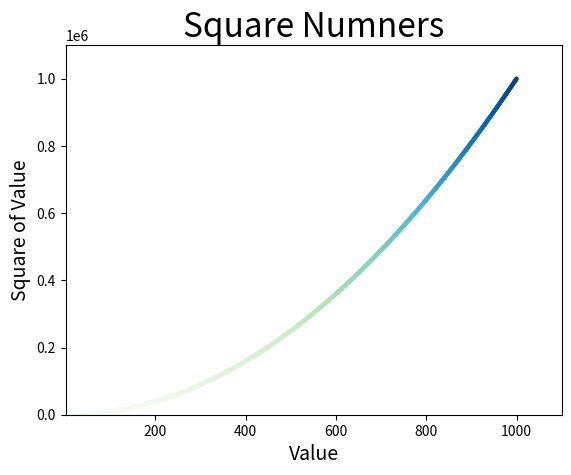

Write the Python code that produced this figure.
#!/usr/bin/env python3
# -*- coding: utf-8 -*-
import matplotlib.pyplot as plt

x_values = list(range(1,1001))
# 使用列表解析式自动生成列表
y_values = [x**2 for x in x_values]

# 函数scatter()在指定位置绘制点
# 实参s指定点的尺寸
# 参数edgecolor='none'删除数据点的轮廓
# 参数c指定点的颜色
#plt.scatter(x_values, y_values, c='red', edgecolor='none', s=10)
#plt.scatter(x_values, y_values, c=(0, 0.3, 01.6), edgecolor='none', s=10)

# 参数c设置为一个y值列表(y值较小的点为浅蓝色,较大的点为深蓝色),参数cmap告诉pyplot使用哪个颜色映射
plt.scatter(x_values, y_values, c=y_values, cmap=plt.cm.GnBu,
            edgecolor='none', s=10)

# 设置图表标题并给坐标轴加上标签
plt.title("Square Numners", fontsize=24)
plt.xlabel("Value", fontsize=14)
plt.ylabel("Square of Value", fontsize=14)

# 设置刻度标记的大小
plt.tick_params(axis='both', which='major', labelsize=10)
# 设置每个坐标轴的取值范围
# 函数axis()需要提供四个值:x和y坐标轴的最小值&最大值
plt.axis([1, 1100, 0, 1100000])

# 保存图表,第一个参数指定文件名，第二个参数指定将图表空白区域剪裁掉
#plt.savefig('square_plot.png', bbox_inches='tight')

plt.show()

